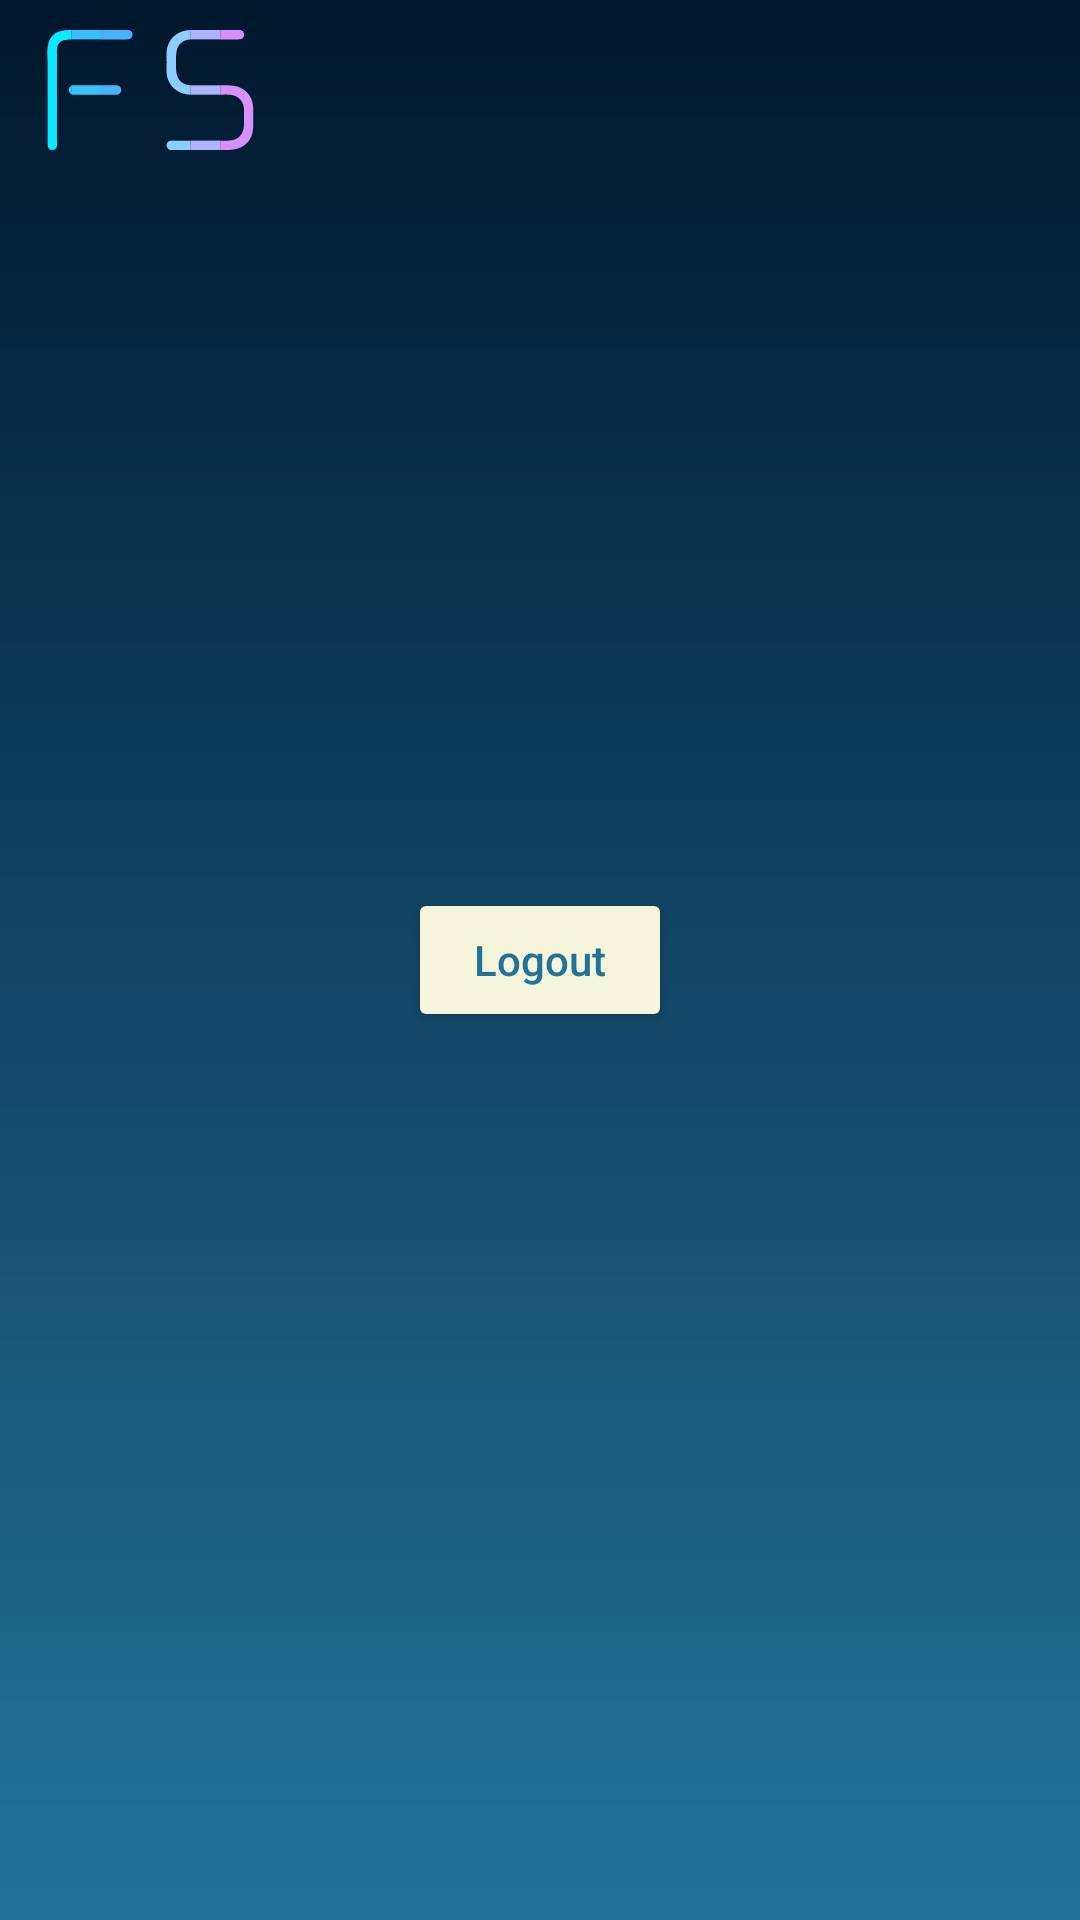

Android layout source for this screen:
<!-- AndroidManifest.xml: application theme Theme.FYP5 -->
<!-- res/layout/activity_settings.xml -->
<?xml version="1.0" encoding="utf-8"?>
<androidx.constraintlayout.widget.ConstraintLayout xmlns:android="http://schemas.android.com/apk/res/android"
    xmlns:app="http://schemas.android.com/apk/res-auto"
    xmlns:tools="http://schemas.android.com/tools"
    android:layout_width="match_parent"
    android:layout_height="match_parent"
    android:background="@drawable/background"
    tools:context=".Settings">

    <ImageView
        android:id="@+id/S_LOGOF"
        android:layout_width="40dp"
        android:layout_height="40dp"
        android:layout_marginTop="10dp"
        android:layout_marginLeft="10dp"
        android:src="@drawable/alphabet"
        app:layout_constraintStart_toStartOf="parent"
        app:layout_constraintTop_toTopOf="parent" />

    <ImageView
        android:id="@+id/S_LOGOS"
        android:layout_width="40dp"
        android:layout_height="40dp"
        android:layout_marginTop="10dp"
        android:src="@drawable/letter_s"
        app:layout_constraintStart_toEndOf="@+id/S_LOGOF"
        app:layout_constraintTop_toTopOf="parent" />

    <Button
        android:id="@+id/S_LGTBTN"
        android:layout_width="wrap_content"
        android:layout_height="wrap_content"
        android:backgroundTint="@color/main_theme"
        android:text="Logout"
        android:textAllCaps="false"
        android:textColor="#ff23729a"
        app:layout_constraintBottom_toBottomOf="parent"
        app:layout_constraintEnd_toEndOf="parent"
        app:layout_constraintStart_toStartOf="parent"
        app:layout_constraintTop_toTopOf="parent" />

</androidx.constraintlayout.widget.ConstraintLayout>
<!-- resources referenced by this layout -->
<resources>
  <color name="main_theme">#F5F5DC</color>
  <!-- drawable alphabet: vector/xml drawable (drawable, 3153 chars, omitted) -->
  <!-- drawable background (drawable) -->
  <?xml version="1.0" encoding="utf-8"?>
  <shape xmlns:android="http://schemas.android.com/apk/res/android"
      android:shape="rectangle"
      >
      <gradient
          android:endColor="#00172D"
          android:startColor="#ff23729a"
          android:angle="90" />
  </shape>
  <!-- drawable letter_s: vector/xml drawable (drawable, 4464 chars, omitted) -->
  <style name="Theme.FYP5" parent="Theme.MaterialComponents.DayNight.NoActionBar">
          
          <item name="colorPrimary">#F5F5DC</item>
          <item name="colorPrimaryVariant">#00172D</item>
          <item name="colorOnPrimary">@color/white</item>
          
          <item name="colorSecondary">@color/teal_200</item>
          <item name="colorSecondaryVariant">@color/teal_700</item>
          <item name="colorOnSecondary">@color/black</item>
          
          <item name="android:statusBarColor">?attr/colorPrimaryVariant</item>
          
      </style>
  <color name="white">#FFFFFFFF</color>
  <color name="teal_200">#FF03DAC5</color>
  <color name="teal_700">#FF018786</color>
  <color name="black">#FF000000</color>
</resources>
